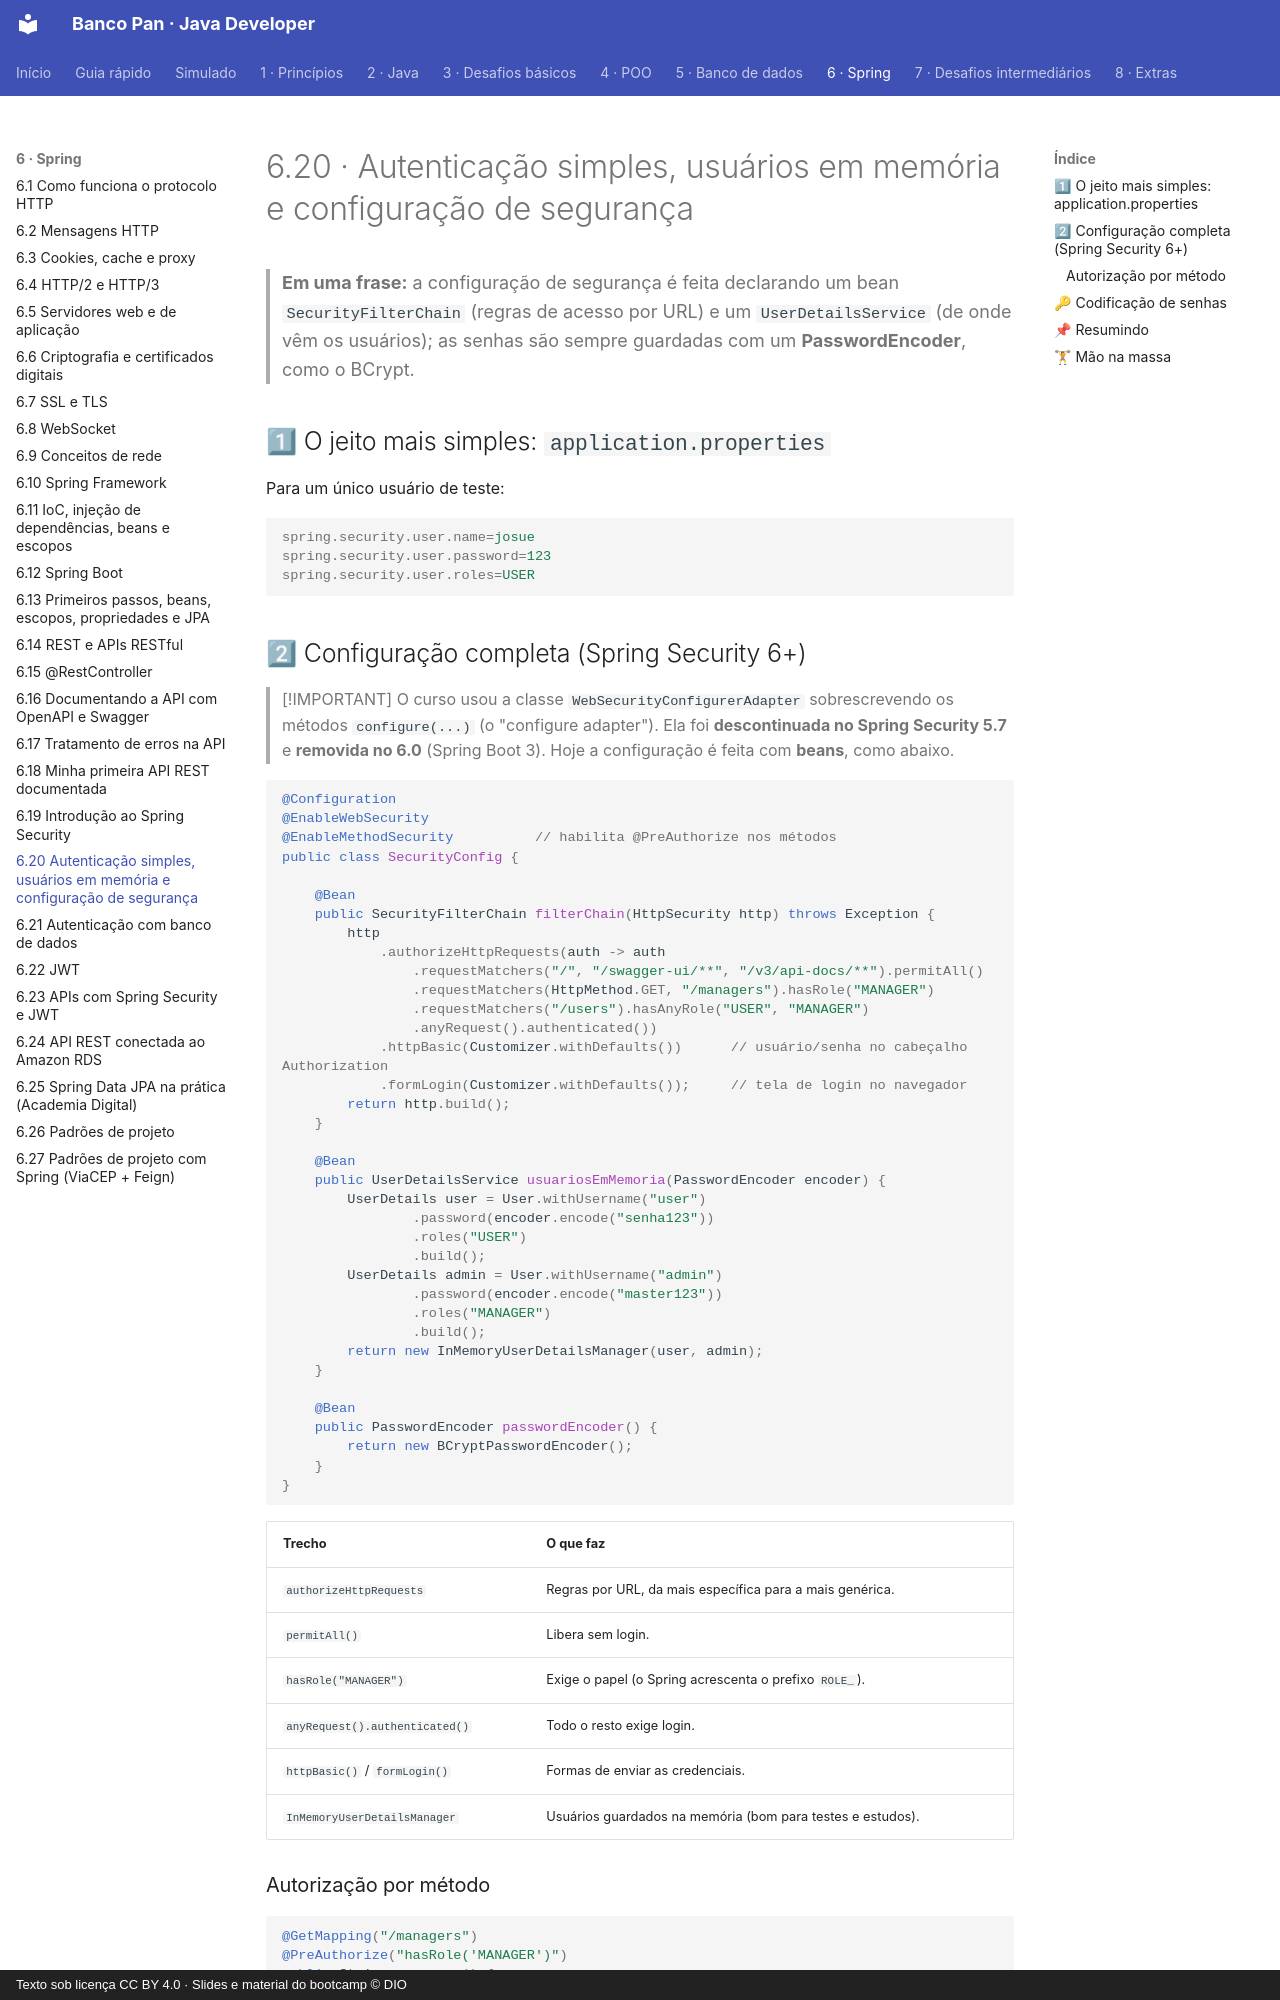

repository: Joshpcbrrj/Dio-Banco_Pan-Java_developer · page: 06-spring/20-autenticacao/index.html · generator: mkdocs · copyright: Texto sob licença CC BY 4.0 · Slides e material do bootcamp © DIO

# 6.20 · Autenticação simples, usuários em memória e configuração de segurança

> **Em uma frase:** a configuração de segurança é feita declarando um bean `SecurityFilterChain` (regras de acesso por URL) e um `UserDetailsService` (de onde vêm os usuários); as senhas são sempre guardadas com um **PasswordEncoder**, como o BCrypt.

## 1⃣ O jeito mais simples: `application.properties`

Para um único usuário de teste:

```properties
spring.security.user.name=josue
spring.security.user.password=123
spring.security.user.roles=USER
```

## 2⃣ Configuração completa (Spring Security 6+)

> [!IMPORTANT]
> O curso usou a classe `WebSecurityConfigurerAdapter` sobrescrevendo os métodos `configure(...)` (o "configure adapter"). Ela foi **descontinuada no Spring Security 5.7** e **removida no 6.0** (Spring Boot 3). Hoje a configuração é feita com **beans**, como abaixo.

```java
@Configuration
@EnableWebSecurity
@EnableMethodSecurity          // habilita @PreAuthorize nos métodos
public class SecurityConfig {

    @Bean
    public SecurityFilterChain filterChain(HttpSecurity http) throws Exception {
        http
            .authorizeHttpRequests(auth -> auth
                .requestMatchers("/", "/swagger-ui/**", "/v3/api-docs/**").permitAll()
                .requestMatchers(HttpMethod.GET, "/managers").hasRole("MANAGER")
                .requestMatchers("/users").hasAnyRole("USER", "MANAGER")
                .anyRequest().authenticated())
            .httpBasic(Customizer.withDefaults())      // usuário/senha no cabeçalho Authorization
            .formLogin(Customizer.withDefaults());     // tela de login no navegador
        return http.build();
    }

    @Bean
    public UserDetailsService usuariosEmMemoria(PasswordEncoder encoder) {
        UserDetails user = User.withUsername("user")
                .password(encoder.encode("senha123"))
                .roles("USER")
                .build();
        UserDetails admin = User.withUsername("admin")
                .password(encoder.encode("master123"))
                .roles("MANAGER")
                .build();
        return new InMemoryUserDetailsManager(user, admin);
    }

    @Bean
    public PasswordEncoder passwordEncoder() {
        return new BCryptPasswordEncoder();
    }
}
```

| Trecho | O que faz |
| --- | --- |
| `authorizeHttpRequests` | Regras por URL, da mais específica para a mais genérica. |
| `permitAll()` | Libera sem login. |
| `hasRole("MANAGER")` | Exige o papel (o Spring acrescenta o prefixo `ROLE_`). |
| `anyRequest().authenticated()` | Todo o resto exige login. |
| `httpBasic()` / `formLogin()` | Formas de enviar as credenciais. |
| `InMemoryUserDetailsManager` | Usuários guardados na memória (bom para testes e estudos). |
